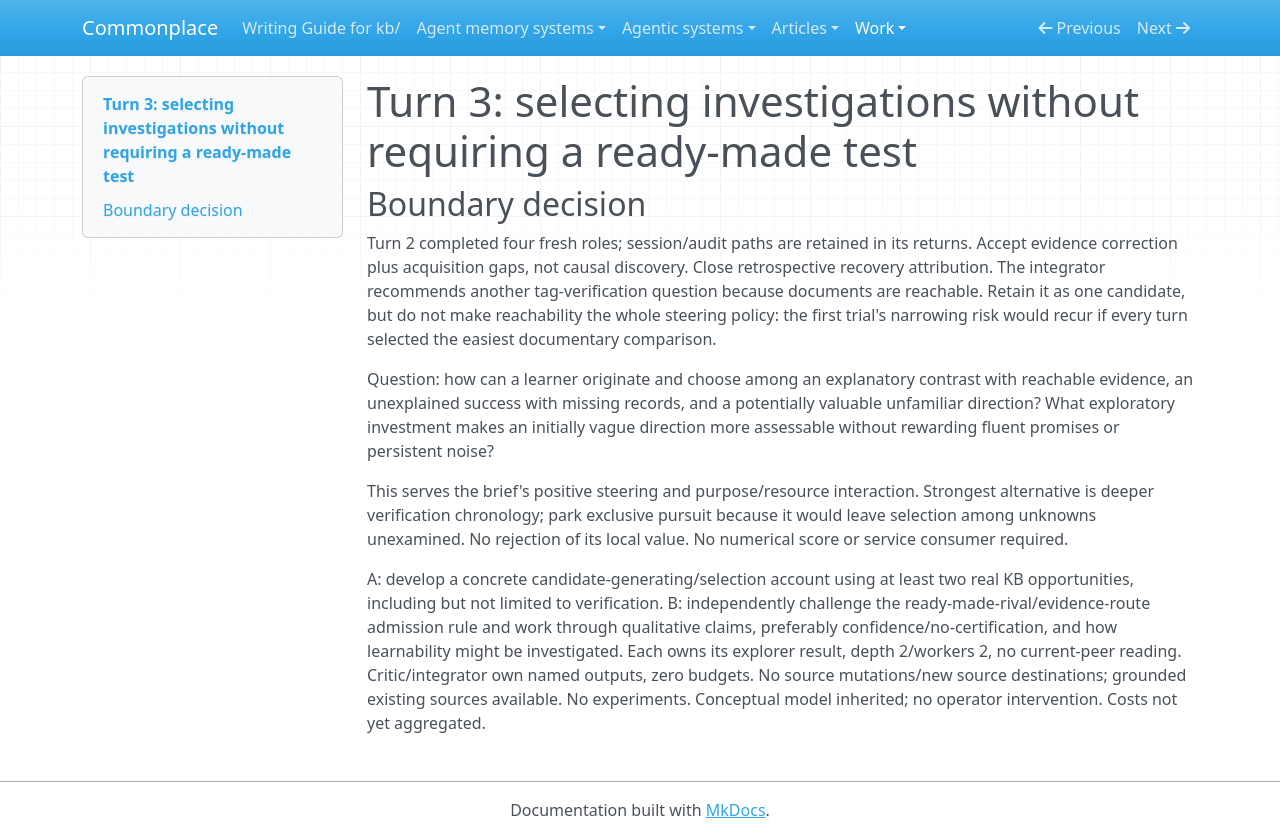

repository: zby/commonplace · page: work/open-ended-work-economics/curiosity-exploration/turn-03/coordination/index.html · generator: mkdocs

# Turn 3: selecting investigations without requiring a ready-made test

## Boundary decision

Turn 2 completed four fresh roles; session/audit paths are retained in its returns. Accept evidence correction plus acquisition gaps, not causal discovery. Close retrospective recovery attribution. The integrator recommends another tag-verification question because documents are reachable. Retain it as one candidate, but do not make reachability the whole steering policy: the first trial's narrowing risk would recur if every turn selected the easiest documentary comparison.

Question: how can a learner originate and choose among an explanatory contrast with reachable evidence, an unexplained success with missing records, and a potentially valuable unfamiliar direction? What exploratory investment makes an initially vague direction more assessable without rewarding fluent promises or persistent noise?

This serves the brief's positive steering and purpose/resource interaction. Strongest alternative is deeper verification chronology; park exclusive pursuit because it would leave selection among unknowns unexamined. No rejection of its local value. No numerical score or service consumer required.

A: develop a concrete candidate-generating/selection account using at least two real KB opportunities, including but not limited to verification. B: independently challenge the ready-made-rival/evidence-route admission rule and work through qualitative claims, preferably confidence/no-certification, and how learnability might be investigated. Each owns its explorer result, depth 2/workers 2, no current-peer reading. Critic/integrator own named outputs, zero budgets. No source mutations/new source destinations; grounded existing sources available. No experiments. Conceptual model inherited; no operator intervention. Costs not yet aggregated.
